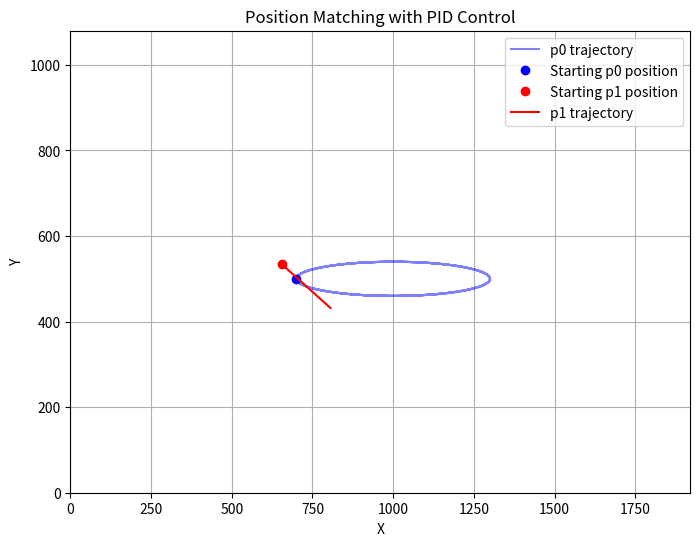

The script that saved this image:
import numpy as np
import matplotlib.pyplot as plt
from matplotlib.animation import FuncAnimation


class PIDController:
    def __init__(self, kp, ki, kd):
        self.kp = kp
        self.ki = ki
        self.kd = kd
        self.prev_error = 0
        self.integral = 0

    def update(self, error):
        # Proportional term
        proportional = self.kp * error
        # Integral term
        self.integral += error
        integral = self.ki * self.integral
        # Derivative term
        derivative = self.kd * (error - self.prev_error)
        self.prev_error = error
        return proportional + integral + derivative


# Example: Elliptical motion of p0
num_rot = 5
t = np.linspace(0, num_rot * 2 * np.pi, 400)
a, b = 300, 40  # semi-major and semi-minor axes
p0_xy = np.column_stack((-a * np.cos(t) + 1000, b * np.sin(t) + 500))

# Compute velocity of p0
p0_vxy = np.gradient(p0_xy, axis=0)

# Initial conditions for p1
p1_xy = np.array([1000, 300.])  # starting at a different position
p1_vxy = np.array([-1., 0])  # starting with some initial velocity

# PID controllers for position and velocity
kp = 0.5  # compulsory
ki = 0.1  # goes crazy when ob
kd = 0.05
pid_pos_x = PIDController(kp=kp, ki=ki, kd=kd)
pid_pos_y = PIDController(kp=kp, ki=ki, kd=kd)
pid_vel_x = PIDController(kp=kp, ki=ki, kd=kd)
pid_vel_y = PIDController(kp=kp, ki=ki, kd=kd)

'''
Proportional (Kp): Controls the immediate response to position and velocity errors.
Integral (Ki): Helps eliminate steady-state errors by accounting for accumulated past errors.
Derivative (Kd): Damps the system by reacting to the rate of change of errors.
'''

# Initialize figure and axis for animation
fig, ax = plt.subplots(figsize=(8, 6))
ax.set_xlim(0, 1920)
ax.set_ylim(0, 1080)
ax.set_xlabel('X')
ax.set_ylabel('Y')
ax.set_title('Position Matching with PID Control')
ax.grid(True)

# Plot p0 trajectory
ax.plot(p0_xy[:, 0], p0_xy[:, 1], label='p0 trajectory', color='blue', alpha=0.5)

# Plot initial positions
p0_start, = ax.plot([], [], 'bo', label='Starting p0 position')
p1_start, = ax.plot([], [], 'ro', label='Starting p1 position')
p1_pos, = ax.plot([], [], 'r-', label='p1 trajectory')

# PID simulation loop for animation
# dt = 1  # time step
n_steps = len(t)


def update(frame):
    global p1_xy, p1_vxy

    # Calculate errors
    error_pos_x = p0_xy[frame, 0] - p1_xy[0]
    error_pos_y = p0_xy[frame, 1] - p1_xy[1]
    error_vel_x = p0_vxy[frame, 0] - p1_vxy[0]
    error_vel_y = p0_vxy[frame, 1] - p1_vxy[1]

    # Get PID control outputs (desired accelerations)
    acc_x = pid_pos_x.update(error_pos_x) + pid_vel_x.update(error_vel_x)
    acc_y = pid_pos_y.update(error_pos_y) + pid_vel_y.update(error_vel_y)

    # Update p1's velocity and position
    p1_vxy += np.array([acc_x, acc_y])  # velocity update (velocity = acceleration * dt)
    p1_xy += p1_vxy  # position update (position = velocity * dt)

    # Update the plot data
    p0_start.set_data([p0_xy[frame, 0]], [p0_xy[frame, 1]])  # Update p0's position
    p1_start.set_data([p1_xy[0]], [p1_xy[1]])  # Update p1's current position
    p1_pos.set_data(np.append(p1_pos.get_xdata(), p1_xy[0]),
                    np.append(p1_pos.get_ydata(), p1_xy[1]))  # Update p1's trajectory

    return p0_start, p1_start, p1_pos


# Create the animation
ani = FuncAnimation(fig, update, frames=n_steps, interval=50, blit=True, repeat=False)

# Show the animation
plt.legend()
plt.show()


# OLD
# import numpy as np
# import matplotlib.pyplot as plt
# from matplotlib.animation import FuncAnimation
#
#
# class PIDController:
#     def __init__(self, kp, ki, kd):
#         self.kp = kp
#         self.ki = ki
#         self.kd = kd
#         self.prev_error = 0
#         self.integral = 0
#
#     def update(self, error, dt):
#         # Proportional term
#         proportional = self.kp * error
#         # Integral term
#         self.integral += error * dt
#         integral = self.ki * self.integral
#         # Derivative term
#         derivative = self.kd * (error - self.prev_error) / dt
#         self.prev_error = error
#         return proportional + integral + derivative
#
#
# # Example: Elliptical motion of p0
# num_rot = 5
# t = np.linspace(0, num_rot * 2 * np.pi, 400)
# a, b = 300, 40  # semi-major and semi-minor axes
# p0_xy = np.column_stack((-a * np.cos(t) + 1000, b * np.sin(t) + 500))
#
# # Compute velocity of p0
# p0_vxy = np.gradient(p0_xy / 100, axis=0)
#
# # Initial conditions for p1
# p1_xy = np.array([1000, 300.])  # starting at a different position
# p1_vxy = np.array([-1., 0])  # starting with some initial velocity
#
# # PID controllers for position and velocity
# kp = 0.1  # compulsory
# ki = 0.0000001  # goes crazy when ob
# kd = 0.00000000005
# pid_pos_x = PIDController(kp=kp, ki=ki, kd=kd)
# pid_pos_y = PIDController(kp=kp, ki=ki, kd=kd)
# pid_vel_x = PIDController(kp=kp, ki=ki, kd=kd)
# pid_vel_y = PIDController(kp=kp, ki=ki, kd=kd)
#
# '''
# Proportional (Kp): Controls the immediate response to position and velocity errors.
# Integral (Ki): Helps eliminate steady-state errors by accounting for accumulated past errors.
# Derivative (Kd): Damps the system by reacting to the rate of change of errors.
# '''
#
# # Initialize figure and axis for animation
# fig, ax = plt.subplots(figsize=(8, 6))
# ax.set_xlim(0, 1920)
# ax.set_ylim(0, 1080)
# ax.set_xlabel('X')
# ax.set_ylabel('Y')
# ax.set_title('Position Matching with PID Control')
# ax.grid(True)
#
# # Plot p0 trajectory
# ax.plot(p0_xy[:, 0], p0_xy[:, 1], label='p0 trajectory', color='blue', alpha=0.5)
#
# # Plot initial positions
# p0_start, = ax.plot([], [], 'bo', label='Starting p0 position')
# p1_start, = ax.plot([], [], 'ro', label='Starting p1 position')
# p1_pos, = ax.plot([], [], 'r-', label='p1 trajectory')
#
# # PID simulation loop for animation
# dt = 1  # time step
# n_steps = len(t)
#
#
# def update(frame):
#     global p1_xy, p1_vxy
#
#     # Calculate errors
#     error_pos_x = p0_xy[frame, 0] - p1_xy[0]
#     error_pos_y = p0_xy[frame, 1] - p1_xy[1]
#     error_vel_x = p0_vxy[frame, 0] - p1_vxy[0]
#     error_vel_y = p0_vxy[frame, 1] - p1_vxy[1]
#
#     # Get PID control outputs (desired accelerations)
#     acc_x = pid_pos_x.update(error_pos_x, dt) + pid_vel_x.update(error_vel_x, dt)
#     acc_y = pid_pos_y.update(error_pos_y, dt) + pid_vel_y.update(error_vel_y, dt)
#
#     # Update p1's velocity and position
#     p1_vxy += np.array([acc_x, acc_y]) * dt  # velocity update (velocity = acceleration * dt)
#     p1_xy += p1_vxy * dt  # position update (position = velocity * dt)
#
#     # Update the plot data
#     p0_start.set_data([p0_xy[frame, 0]], [p0_xy[frame, 1]])  # Update p0's position
#     p1_start.set_data([p1_xy[0]], [p1_xy[1]])  # Update p1's current position
#     p1_pos.set_data(np.append(p1_pos.get_xdata(), p1_xy[0]),
#                     np.append(p1_pos.get_ydata(), p1_xy[1]))  # Update p1's trajectory
#
#     return p0_start, p1_start, p1_pos
#
#
# # Create the animation
# ani = FuncAnimation(fig, update, frames=n_steps, interval=50, blit=True, repeat=False)
#
# # Show the animation
# plt.legend()
# plt.show()

